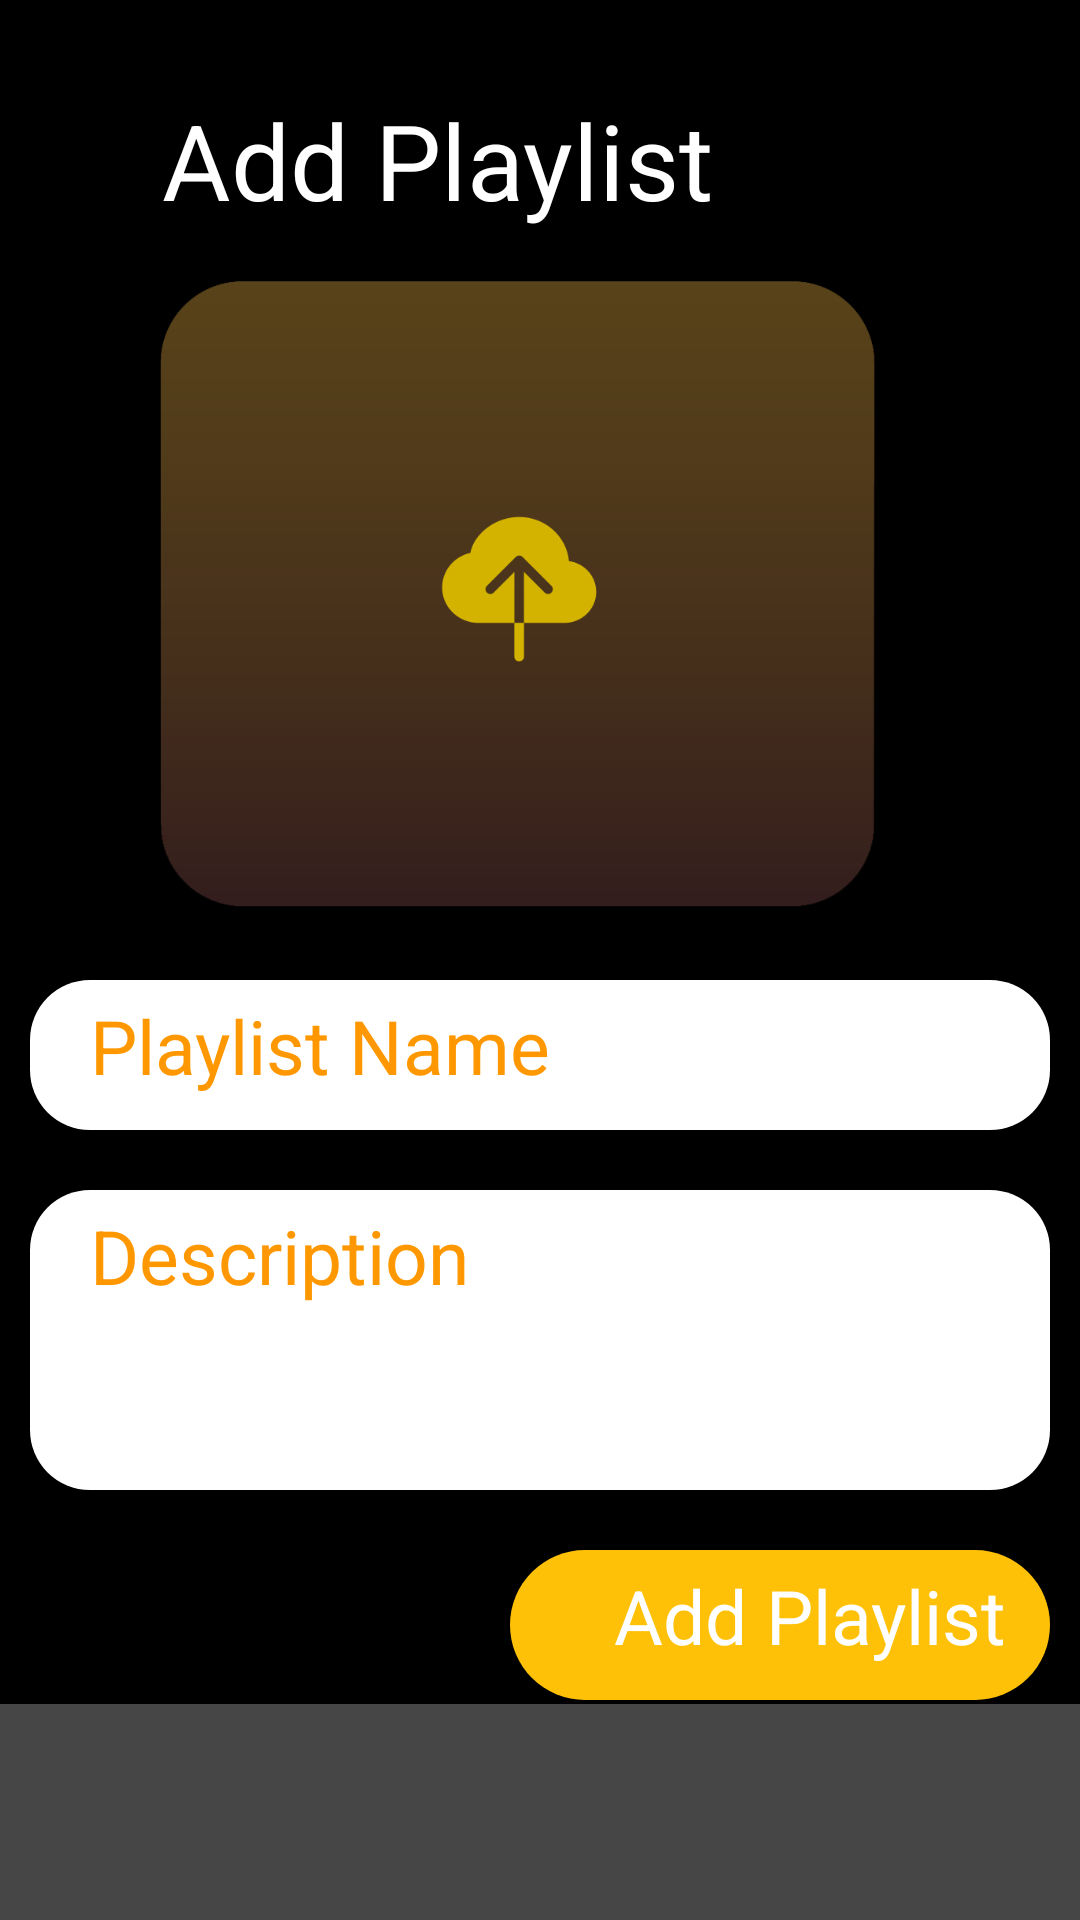

Android layout source for this screen:
<!-- AndroidManifest.xml: application theme Theme.I181659_i190653 -->
<!-- res/layout/activity_screen9.xml -->
<?xml version="1.0" encoding="utf-8"?>
<RelativeLayout xmlns:android="http://schemas.android.com/apk/res/android"
    xmlns:app="http://schemas.android.com/apk/res-auto"
    xmlns:tools="http://schemas.android.com/tools"
    android:layout_width="match_parent"
    android:layout_height="match_parent"
    android:background="@color/black"
    tools:context=".screen9">

    <ImageButton
        android:layout_width="wrap_content"
        android:layout_height="wrap_content"
        android:layout_marginTop="30dp"
        android:id="@+id/ab"
        android:layout_marginLeft="20dp"
        android:backgroundTint="@color/black"
        android:src="@drawable/back_arrow">

    </ImageButton>

    <TextView
        android:layout_width="wrap_content"
        android:layout_height="wrap_content"
        android:layout_marginTop="30dp"
        android:id="@+id/addplay"
        android:layout_marginLeft="10dp"
        android:layout_toRightOf="@id/ab"
        android:text="Add Playlist"
        android:textColor="#FFF"
        android:textSize="35dp">

    </TextView>

    <ImageView
        android:id="@+id/upload"
        android:layout_width="300dp"
        android:layout_height="250dp"
        android:layout_below="@id/addplay"
        android:layout_centerHorizontal="true"
        android:src="@drawable/upload">

    </ImageView>

    <TextView
        android:id="@+id/enter1"
        android:layout_width="400dp"
        android:layout_height="50dp"
        android:layout_below="@id/upload"
        android:layout_marginLeft="10dp"
        android:layout_marginRight="10dp"
        android:background="@drawable/entry"
        android:paddingStart="20dp"
        android:paddingTop="5dp"
        android:text="Playlist Name"
        android:textColor="#FF9800"
        android:textSize="25dp">

    </TextView>

    <TextView
        android:layout_width="400dp"
        android:layout_height="100dp"
        android:layout_marginTop="20dp"
        android:id="@+id/enter2"
        android:layout_below="@id/enter1"
        android:layout_marginLeft="10dp"
        android:layout_marginRight="10dp"
        android:textSize="25dp"
        android:paddingTop="5dp"
        android:text="Description"
        android:paddingStart="20dp"
        android:textColor="#FF9800"
        android:background="@drawable/description">

    </TextView>

    <TextView
        android:id="@+id/enter3"
        android:layout_width="180dp"
        android:layout_height="50dp"
        android:layout_below="@id/enter2"
        android:layout_alignParentRight="true"
        android:layout_marginLeft="10dp"
        android:layout_marginTop="20dp"
        android:layout_marginRight="10dp"
        android:background="@drawable/yellow"
        android:backgroundTint="#FFC107"
        android:paddingStart="20dp"
        android:paddingTop="5dp"
        android:text="Add Playlist"
        android:textAlignment="center"
        android:textColor="#FFF"
        android:textSize="25dp">

    </TextView>

    <ImageView
        android:id="@+id/actionbar"
        android:layout_width="match_parent"
        android:layout_height="wrap_content"
        android:layout_alignParentBottom="true"
        android:scaleType="fitEnd"
        android:src="@drawable/actionbar"></ImageView>


    <ImageView
        android:id="@+id/like"
        android:layout_width="100dp"
        android:layout_height="100dp"
        android:layout_below="@id/enter3"
        android:layout_marginTop="80dp"
        android:scaleType="fitStart"
        android:src="@drawable/like1"></ImageView>

    <ImageView
        android:layout_width="100dp"
        android:layout_height="100dp"
        android:id="@+id/add"
        android:layout_below="@id/enter3"
        android:layout_marginTop="80dp"
        android:layout_toRightOf="@id/like"
        android:background="@color/black"
        android:src="@drawable/add1">
    </ImageView>

    <ImageView
        android:layout_width="100dp"
        android:layout_height="100dp"
        android:id="@+id/search"
        android:layout_below="@id/enter3"
        android:layout_marginTop="85dp"
        android:layout_toRightOf="@id/add"
        android:src="@drawable/search1">
    </ImageView>

    <ImageView
        android:layout_width="100dp"
        android:layout_height="100dp"
        android:layout_below="@id/enter3"
        android:layout_marginTop="80dp"
        android:id="@+id/later"
        android:layout_toRightOf="@id/search"
        android:src="@drawable/llater"
        android:layout_marginLeft="20dp">
    </ImageView>

</RelativeLayout>
<!-- resources referenced by this layout -->
<resources>
  <!-- drawable actionbar (drawable-v24) -->
  <?xml version="1.0" encoding="utf-8"?>
  <shape xmlns:android="http://schemas.android.com/apk/res/android">
  
      <size
          android:width="500dp"
          android:height="100dp">
  
      </size>
  
      <solid
          android:color="#474646">
      </solid>
  
      <corners
          android:radius="0dp">
  
      </corners>
  </shape>
  <!-- drawable add1: png bitmap (drawable-v24, 6671 bytes) -->
  <!-- drawable description (drawable-v24) -->
  <?xml version="1.0" encoding="utf-8"?>
  <shape xmlns:android="http://schemas.android.com/apk/res/android">
  
      <size
          android:width="200dp"
          android:height="100dp">
      </size>
  
      <solid
          android:color="#FFF">
      </solid>
  
      <corners
          android:radius="20dp">
      </corners>
  </shape>
  <!-- drawable entry (drawable-v24) -->
  <?xml version="1.0" encoding="utf-8"?>
  <shape xmlns:android="http://schemas.android.com/apk/res/android">
      <size
          android:width="400dp"
          android:height="60dp">
      </size>
  
      <solid
          android:color="#FFF">
      </solid>
  
      <corners
          android:radius="20dp">
      </corners>
  
  </shape>
  <!-- drawable like1: png bitmap (drawable-v24, 9860 bytes) -->
  <!-- drawable llater: png bitmap (drawable-v24, 14750 bytes) -->
  <!-- drawable search1: png bitmap (drawable-v24, 13254 bytes) -->
  <!-- drawable upload: png bitmap (drawable-v24, 17909 bytes) -->
  <!-- drawable yellow (drawable-v24) -->
  <?xml version="1.0" encoding="utf-8"?>
  <shape xmlns:android="http://schemas.android.com/apk/res/android">
      <size
          android:width="100dp"
          android:height="40dp">
      </size>
  
      <solid
          android:color="#FFF">
      </solid>
  
      <corners
          android:radius="50dp">
      </corners>
  </shape>
  <style name="Theme.I181659_i190653" parent="Theme.MaterialComponents.DayNight.DarkActionBar">
          
          <item name="colorPrimary">@color/purple_500</item>
          <item name="colorPrimaryVariant">@color/purple_700</item>
          <item name="colorOnPrimary">@color/white</item>
          
          <item name="colorSecondary">@color/teal_200</item>
          <item name="colorSecondaryVariant">@color/teal_700</item>
          <item name="colorOnSecondary">@color/black</item>
          
          <item name="android:statusBarColor" tools:targetApi="l">?attr/colorPrimaryVariant</item>
          
      </style>
  <!-- not gathered from this repository: default colours our renderer supplied (Android Studio template values) -->
  <color name="purple_500">#FF6200EE</color>
  <color name="purple_700">#FF3700B3</color>
  <color name="teal_200">#FF03DAC5</color>
  <color name="teal_700">#FF018786</color>
  <color name="black">#FF000000</color>
  <color name="white">#FFFFFFFF</color>
</resources>
